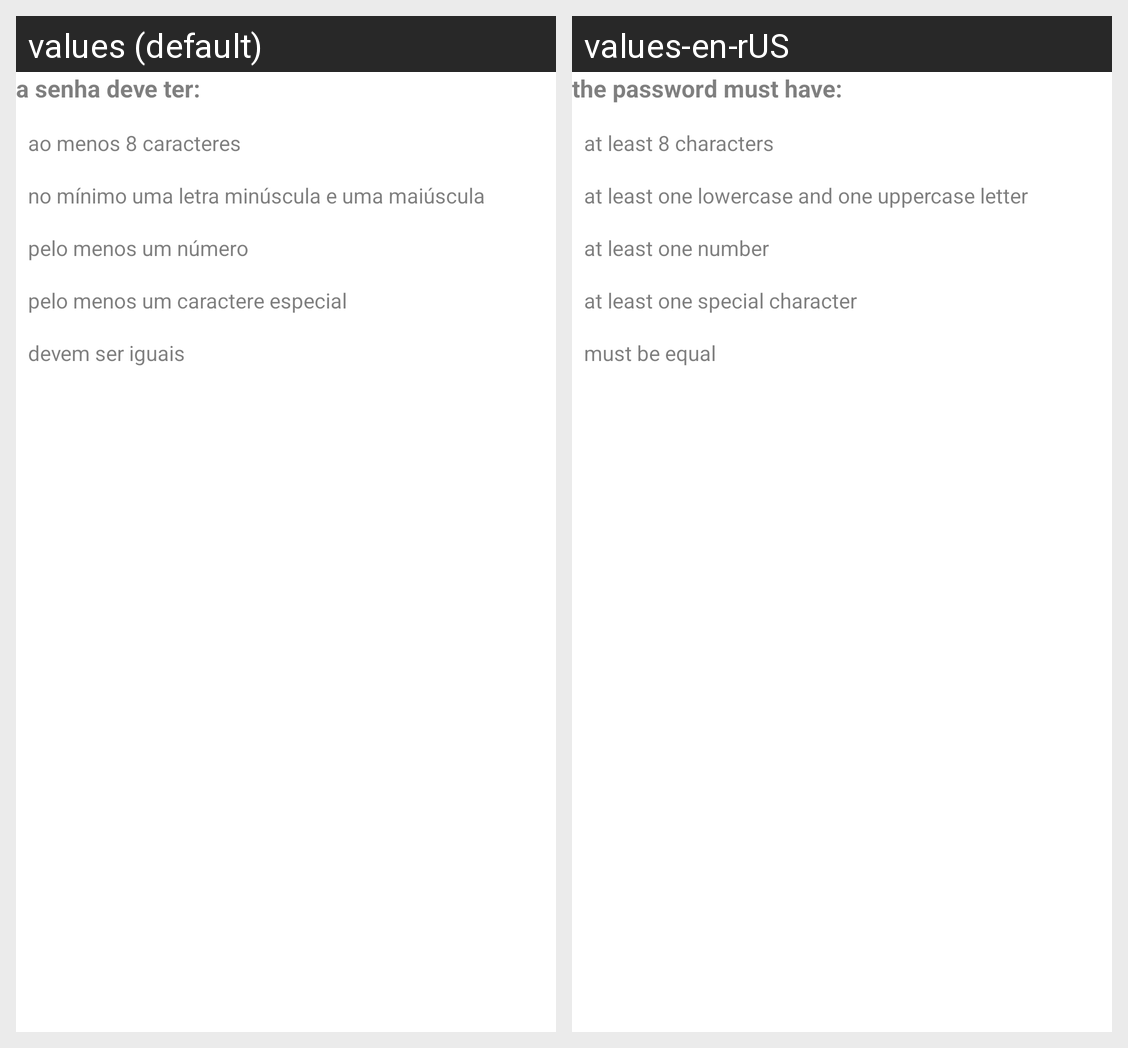

For this localized Android screen grid, give each drawn string resource with its value in every locale shown.
Android screen res/layout/strength_password_component.xml rendered under 2 locales, left to right: values (default), values-en-rUS. Device: Nexus 5 (rendered at 1080×1920; each locale shown at half size, 540×960, under a caption strip naming it); theme Theme.Nutriease.
Strings drawn on this screen, with the default value and each locale's value (text and hints the layout hard-codes, and strings that could not be matched under every locale, appear in the picture but are not listed):

strength_password_information
  values: a senha deve ter:
  values-en-rUS: the password must have:

strength_password_condition_1
  values: ao menos 8 caracteres
  values-en-rUS: at least 8 characters

strength_password_condition_2
  values: no mínimo uma letra minúscula e uma maiúscula
  values-en-rUS: at least one lowercase and one uppercase letter

strength_password_condition_3
  values: pelo menos um número
  values-en-rUS: at least one number

strength_password_condition_4
  values: pelo menos um caractere especial
  values-en-rUS: at least one special character

strength_password_condition_5
  values: devem ser iguais
  values-en-rUS: must be equal
